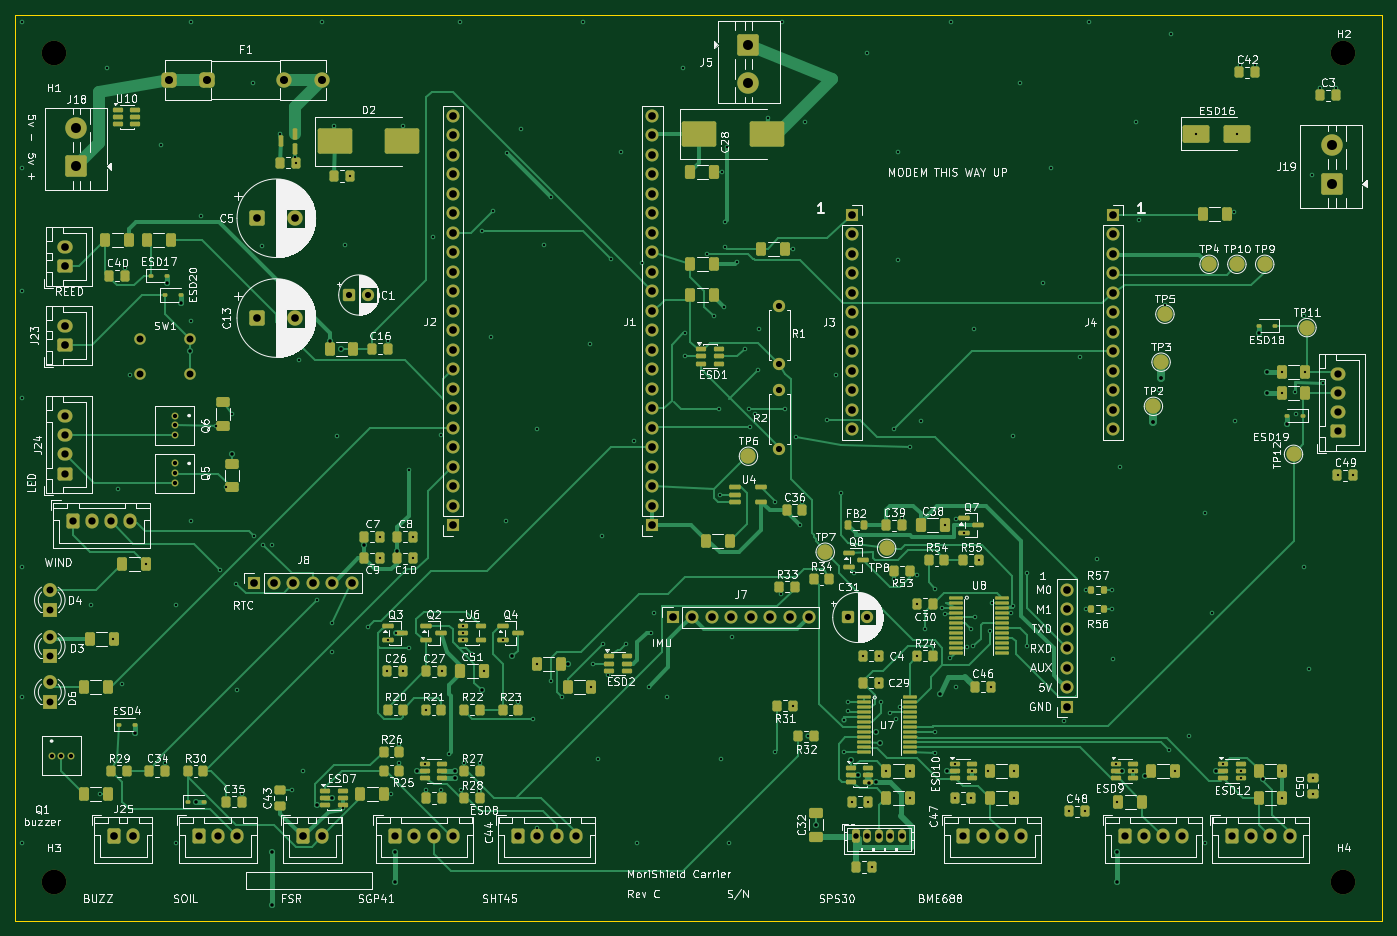
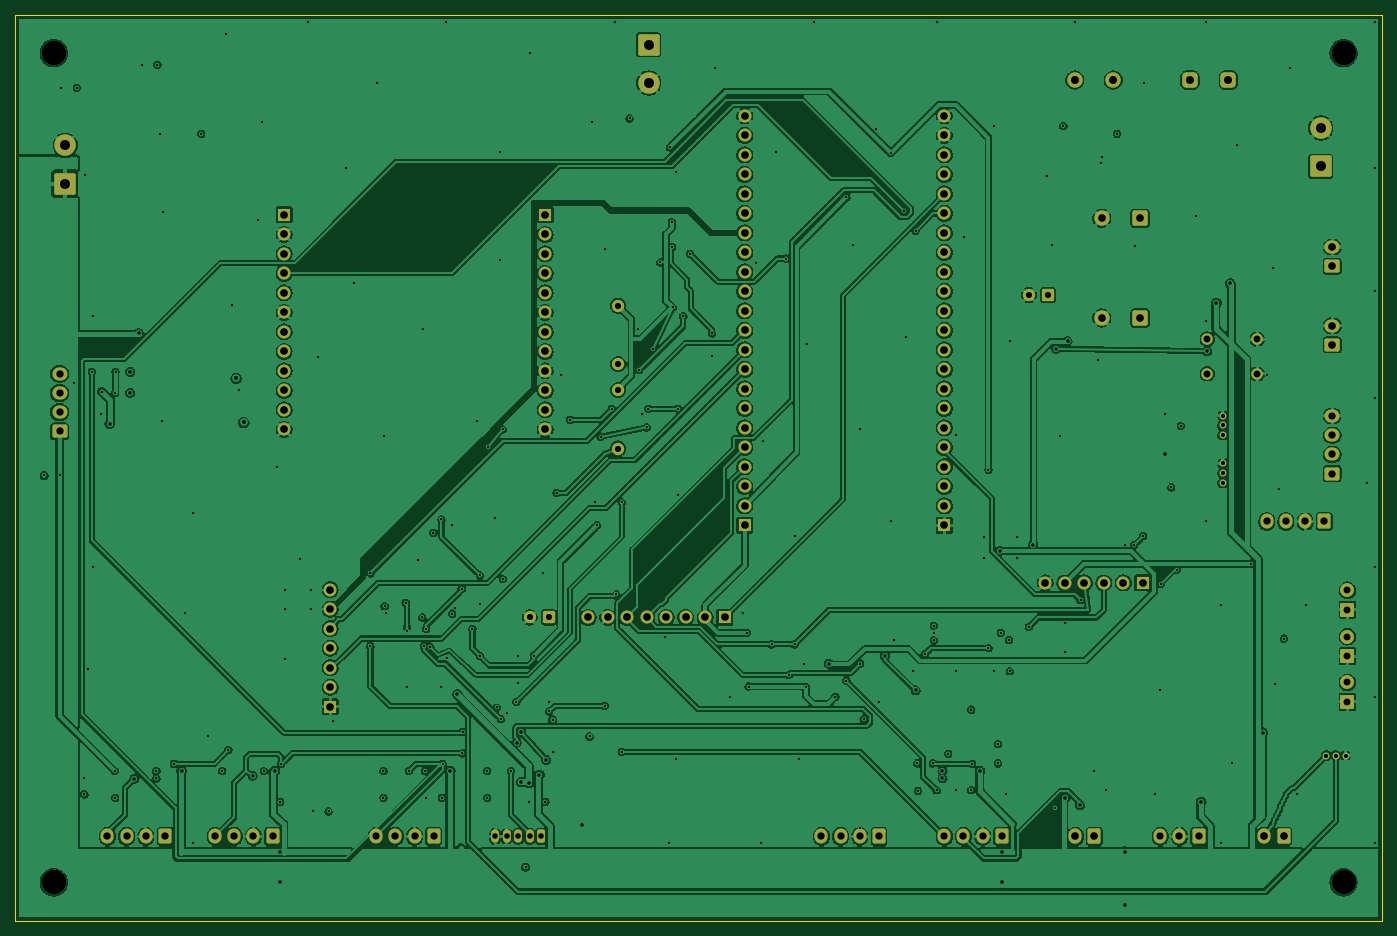
Circuit board: 10 layer files. Board 178.0 x 118.0 mm.
- bottom_copper: MoriShield_Carrier-B_Cu.gbl (729057 bytes)
- bottom_mask: MoriShield_Carrier-B_Mask.gbs (8256 bytes)
- paste: MoriShield_Carrier-B_Paste.gbp (463 bytes)
- bottom_silk: MoriShield_Carrier-B_Silkscreen.gbo (464 bytes)
- outline: MoriShield_Carrier-Edge_Cuts.gm1 (697 bytes)
- top_copper: MoriShield_Carrier-F_Cu.gtl (86594 bytes)
- top_mask: MoriShield_Carrier-F_Mask.gts (21467 bytes)
- paste: MoriShield_Carrier-F_Paste.gtp (13677 bytes)
- top_silk: MoriShield_Carrier-F_Silkscreen.gto (356865 bytes)
- drill: MoriShield_Carrier.drl (8739 bytes)

=== bottom_copper: MoriShield_Carrier-B_Cu.gbl (729057 bytes, source omitted) ===
=== bottom_mask: MoriShield_Carrier-B_Mask.gbs (8256 bytes, source omitted) ===
=== paste: MoriShield_Carrier-B_Paste.gbp ===
%TF.GenerationSoftware,KiCad,Pcbnew,10.0.6*%
%TF.CreationDate,2026-11-04T08:45:47+05:30*%
%TF.ProjectId,MoriShield_Carrier,4d6f7269-5368-4696-956c-645f43617272,rev?*%
%TF.SameCoordinates,Original*%
%TF.FileFunction,Paste,Bot*%
%TF.FilePolarity,Positive*%
%FSLAX46Y46*%
G04 Gerber Fmt 4.6, Leading zero omitted, Abs format (unit mm)*
G04 Created by KiCad (PCBNEW 10.0.6) date 2026-11-04 08:45:47*
%MOMM*%
%LPD*%
G01*
G04 APERTURE LIST*
G04 APERTURE END LIST*
M02*

=== bottom_silk: MoriShield_Carrier-B_Silkscreen.gbo ===
%TF.GenerationSoftware,KiCad,Pcbnew,10.0.6*%
%TF.CreationDate,2026-11-04T08:45:47+05:30*%
%TF.ProjectId,MoriShield_Carrier,4d6f7269-5368-4696-956c-645f43617272,rev?*%
%TF.SameCoordinates,Original*%
%TF.FileFunction,Legend,Bot*%
%TF.FilePolarity,Positive*%
%FSLAX46Y46*%
G04 Gerber Fmt 4.6, Leading zero omitted, Abs format (unit mm)*
G04 Created by KiCad (PCBNEW 10.0.6) date 2026-11-04 08:45:47*
%MOMM*%
%LPD*%
G01*
G04 APERTURE LIST*
G04 APERTURE END LIST*
M02*

=== outline: MoriShield_Carrier-Edge_Cuts.gm1 ===
%TF.GenerationSoftware,KiCad,Pcbnew,10.0.6*%
%TF.CreationDate,2026-11-04T08:45:48+05:30*%
%TF.ProjectId,MoriShield_Carrier,4d6f7269-5368-4696-956c-645f43617272,rev?*%
%TF.SameCoordinates,Original*%
%TF.FileFunction,Profile,NP*%
%FSLAX46Y46*%
G04 Gerber Fmt 4.6, Leading zero omitted, Abs format (unit mm)*
G04 Created by KiCad (PCBNEW 10.0.6) date 2026-11-04 08:45:48*
%MOMM*%
%LPD*%
G01*
G04 APERTURE LIST*
%TA.AperFunction,Profile*%
%ADD10C,0.150000*%
%TD*%
G04 APERTURE END LIST*
D10*
X126500000Y-87500000D02*
X304500000Y-87500000D01*
X126500000Y-205500000D02*
X126500000Y-87500000D01*
X304500000Y-87500000D02*
X304500000Y-205500000D01*
X304500000Y-205500000D02*
X126500000Y-205500000D01*
M02*

=== top_copper: MoriShield_Carrier-F_Cu.gtl (86594 bytes, source omitted) ===
=== top_mask: MoriShield_Carrier-F_Mask.gts (21467 bytes, source omitted) ===
=== paste: MoriShield_Carrier-F_Paste.gtp (13677 bytes, source omitted) ===
=== top_silk: MoriShield_Carrier-F_Silkscreen.gto (356865 bytes, source omitted) ===
=== drill: MoriShield_Carrier.drl (8739 bytes, source omitted) ===
